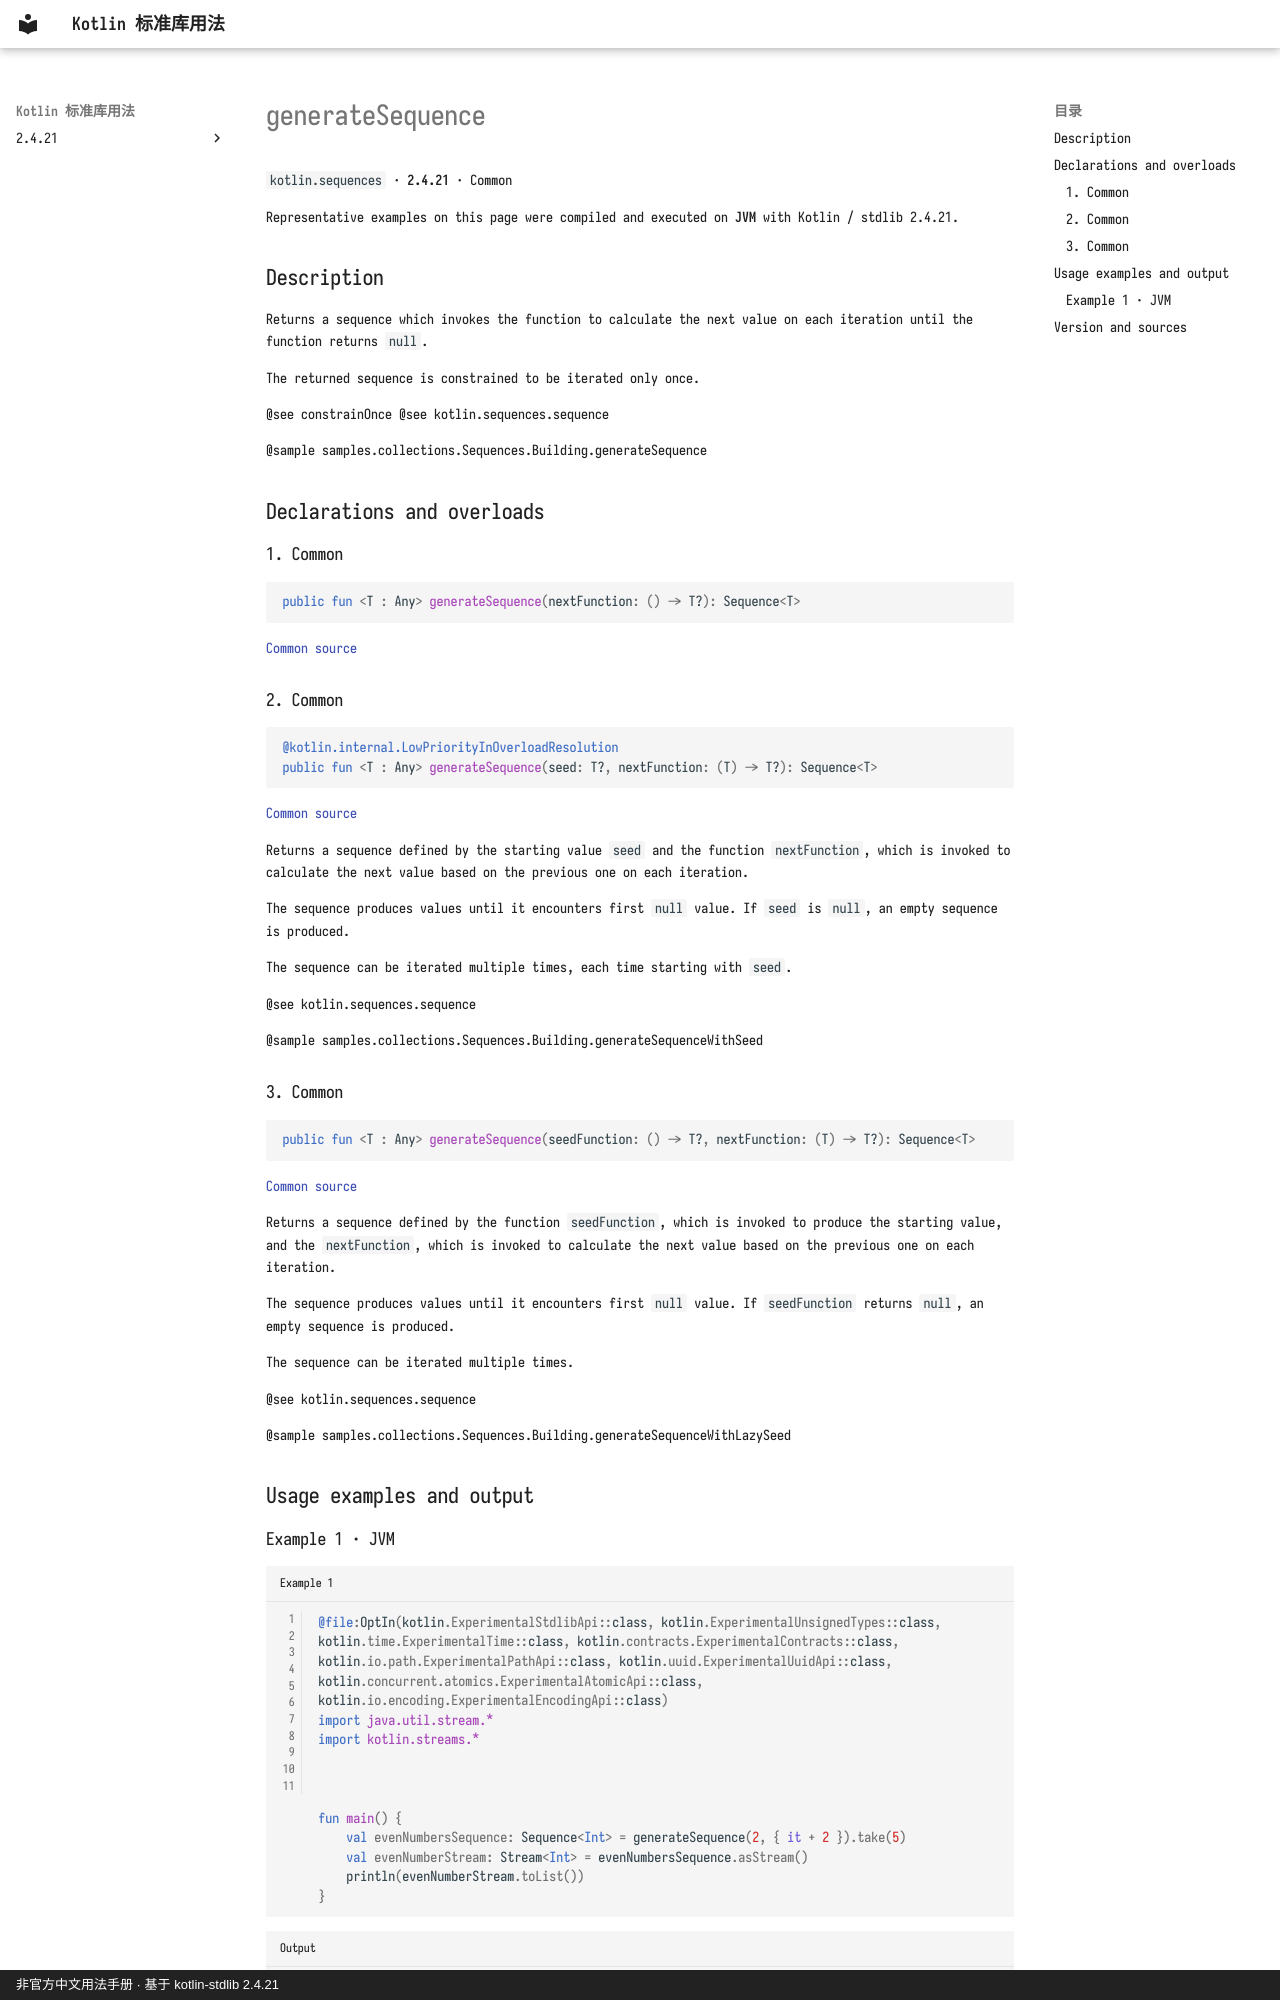

repository: oooooooko/kotlin-stdlib-docs · page: en/api/kotlin.sequences/generatesequence--5c0aa81c/index.html · generator: mkdocs · copyright: 非官方中文用法手册 · 基于 kotlin-stdlib 2.4.21

# generateSequence

`kotlin.sequences` · **2.4.21** · Common

Representative examples on this page were compiled and executed on **JVM** with Kotlin / stdlib 2.4.21.

## Description

Returns a sequence which invokes the function to calculate the next value on each iteration until the function returns `null`.

The returned sequence is constrained to be iterated only once.

@see constrainOnce
@see kotlin.sequences.sequence

@sample samples.collections.Sequences.Building.generateSequence

## Declarations and overloads

### 1. Common

```kotlin
public fun <T : Any> generateSequence(nextFunction: () -> T?): Sequence<T>
```

[Common source](https://github.com/JetBrains/kotlin/blob/v2.4.21/libraries/stdlib/src/kotlin/collections/Sequences.kt#L681)

### 2. Common

```kotlin
@kotlin.internal.LowPriorityInOverloadResolution
public fun <T : Any> generateSequence(seed: T?, nextFunction: (T) -> T?): Sequence<T>
```

[Common source](https://github.com/JetBrains/kotlin/blob/v2.4.21/libraries/stdlib/src/kotlin/collections/Sequences.kt#L695)

Returns a sequence defined by the starting value `seed` and the function `nextFunction`,
which is invoked to calculate the next value based on the previous one on each iteration.

The sequence produces values until it encounters first `null` value.
If `seed` is `null`, an empty sequence is produced.

The sequence can be iterated multiple times, each time starting with `seed`.

@see kotlin.sequences.sequence

@sample samples.collections.Sequences.Building.generateSequenceWithSeed

### 3. Common

```kotlin
public fun <T : Any> generateSequence(seedFunction: () -> T?, nextFunction: (T) -> T?): Sequence<T>
```

[Common source](https://github.com/JetBrains/kotlin/blob/v2.4.21/libraries/stdlib/src/kotlin/collections/Sequences.kt#L715)

Returns a sequence defined by the function `seedFunction`, which is invoked to produce the starting value,
and the `nextFunction`, which is invoked to calculate the next value based on the previous one on each iteration.

The sequence produces values until it encounters first `null` value.
If `seedFunction` returns `null`, an empty sequence is produced.

The sequence can be iterated multiple times.

@see kotlin.sequences.sequence

@sample samples.collections.Sequences.Building.generateSequenceWithLazySeed

## Usage examples and output
